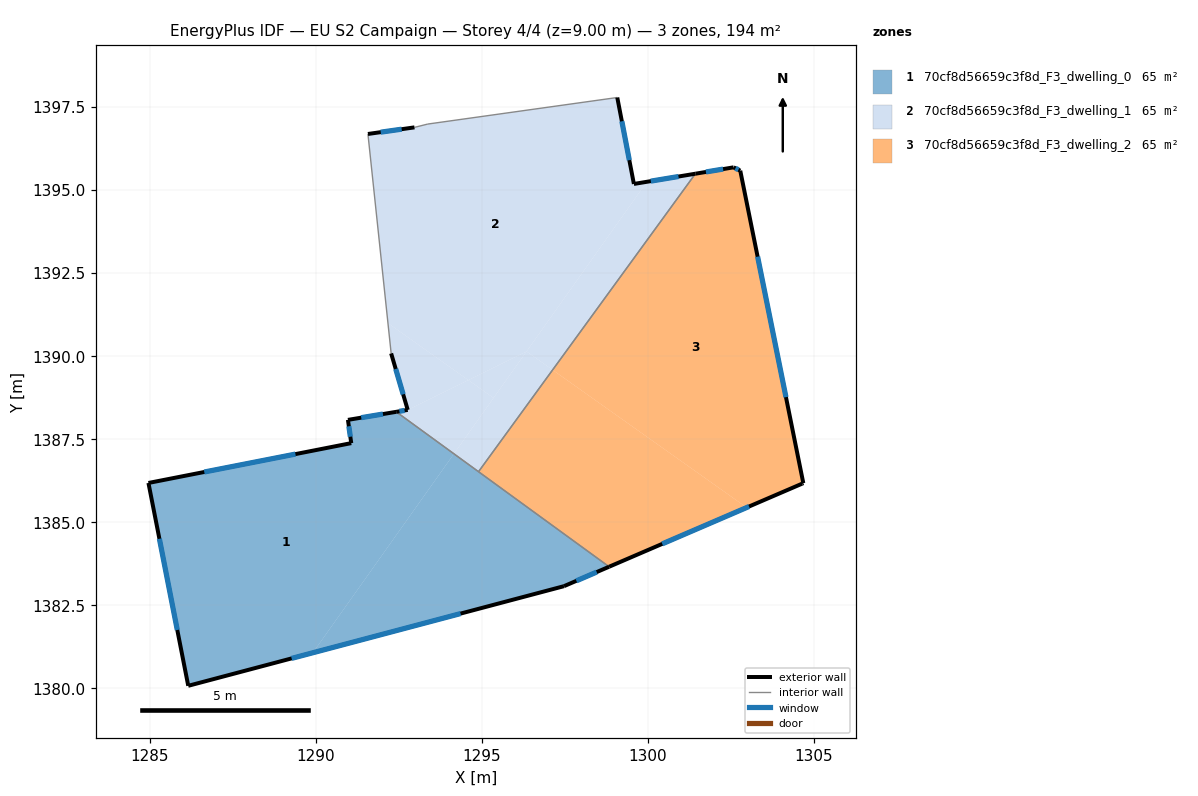
=== STOREY PLAN SPEC (per zone: floor XY polygon, exterior-wall plan segments, windows/doors) ===
zone 1: 70cf8d56659c3f8d_F3_dwelling_0  (64.8 m²)
  floor: (1298.83, 1383.66) (1297.47, 1383.07) (1289.91, 1381.07) (1294.16, 1387.06)
  floor: (1294.16, 1387.06) (1289.91, 1381.07) (1286.16, 1380.07) (1284.96, 1386.18) (1291.07, 1387.38) (1290.97, 1388.08) (1292.42, 1388.32)
  exterior wall: (1290.97, 1388.08) – (1291.07, 1387.38)  [0.7 m]
    window: (1290.99, 1387.89) – (1291.04, 1387.57)  [0.4 m²]
  exterior wall: (1292.42, 1388.32) – (1290.97, 1388.08)  [1.5 m]
    window: (1292.02, 1388.25) – (1291.37, 1388.14)  [0.9 m²]
  exterior wall: (1297.47, 1383.07) – (1298.83, 1383.66)  [1.5 m]
    window: (1297.84, 1383.23) – (1298.46, 1383.50)  [0.9 m²]
  exterior wall: (1286.16, 1380.07) – (1297.47, 1383.07)  [11.7 m]
    window: (1289.27, 1380.90) – (1294.36, 1382.25)  [7.1 m²]
  exterior wall: (1284.96, 1386.18) – (1286.16, 1380.07)  [6.2 m]
    window: (1285.29, 1384.50) – (1285.83, 1381.75)  [3.8 m²]
  exterior wall: (1291.07, 1387.38) – (1284.96, 1386.18)  [6.2 m]
    window: (1289.39, 1387.05) – (1286.64, 1386.51)  [3.8 m²]
  interior walls: 2
zone 2: 70cf8d56659c3f8d_F3_dwelling_1  (64.8 m²)
  floor: (1297.13, 1389.58) (1294.90, 1386.52) (1294.16, 1387.06) (1296.34, 1390.14)
  floor: (1301.43, 1395.49) (1297.13, 1389.58) (1296.34, 1390.14) (1299.97, 1395.25)
  floor: (1299.07, 1397.78) (1299.57, 1395.18) (1299.97, 1395.25) (1296.34, 1390.14) (1294.59, 1389.28) (1292.17, 1390.99) (1291.57, 1396.68) (1292.97, 1396.88) (1293.37, 1396.98)
  floor: (1294.59, 1389.28) (1292.77, 1388.38) (1292.27, 1390.08) (1292.17, 1390.99)
  floor: (1295.35, 1388.74) (1294.16, 1387.06) (1292.42, 1388.32) (1292.77, 1388.38) (1294.59, 1389.28)
  floor: (1296.34, 1390.14) (1295.35, 1388.74) (1294.59, 1389.28)
  exterior wall: (1292.97, 1396.88) – (1291.57, 1396.68)  [1.4 m]
    window: (1292.58, 1396.83) – (1291.95, 1396.74)  [0.9 m²]
  exterior wall: (1299.57, 1395.18) – (1299.07, 1397.78)  [2.6 m]
    window: (1299.44, 1395.90) – (1299.21, 1397.07)  [1.6 m²]
  exterior wall: (1301.43, 1395.49) – (1299.57, 1395.18)  [1.9 m]
    window: (1300.92, 1395.40) – (1300.08, 1395.26)  [1.1 m²]
  exterior wall: (1292.77, 1388.38) – (1292.42, 1388.32)  [0.4 m]
    window: (1292.67, 1388.36) – (1292.52, 1388.34)  [0.2 m²]
  exterior wall: (1292.27, 1390.08) – (1292.77, 1388.38)  [1.8 m]
    window: (1292.41, 1389.61) – (1292.63, 1388.85)  [1.1 m²]
  interior walls: 5
zone 3: 70cf8d56659c3f8d_F3_dwelling_2  (64.8 m²)
  floor: (1302.97, 1385.44) (1298.83, 1383.66) (1294.90, 1386.52) (1297.13, 1389.58)
  floor: (1302.78, 1395.58) (1304.67, 1386.17) (1304.64, 1386.16) (1302.97, 1385.44) (1297.13, 1389.58) (1301.43, 1395.49) (1302.58, 1395.68)
  exterior wall: (1304.68, 1386.17) – (1302.78, 1395.58)  [9.6 m]
    window: (1304.15, 1388.76) – (1303.30, 1392.99)  [5.8 m²]
  exterior wall: (1304.64, 1386.16) – (1304.68, 1386.17)  [0.0 m]
  exterior wall: (1298.83, 1383.66) – (1304.64, 1386.16)  [6.3 m]
    window: (1300.43, 1384.35) – (1303.04, 1385.47)  [3.8 m²]
  exterior wall: (1302.58, 1395.68) – (1301.43, 1395.49)  [1.2 m]
    window: (1302.26, 1395.63) – (1301.74, 1395.54)  [0.7 m²]
  exterior wall: (1302.78, 1395.58) – (1302.58, 1395.68)  [0.2 m]
    window: (1302.72, 1395.61) – (1302.63, 1395.65)  [0.1 m²]
  interior walls: 2

=== DERIVED (storey summary) ===
Building: EU S2 Campaign
Storey: 4 of 4  (floor level z = 9.00 m)
Storey gross floor area: 194.4 m²
Zones on this storey: 3
  - 70cf8d56659c3f8d_F3_dwelling_0: floor 64.8 m²; exterior wall 27.8 m (83.4 m²); 6 window(s) 16.9 m²; WWR 20.2%
  - 70cf8d56659c3f8d_F3_dwelling_1: floor 64.8 m²; exterior wall 8.1 m (24.2 m²); 5 window(s) 4.9 m²; WWR 20.2%
  - 70cf8d56659c3f8d_F3_dwelling_2: floor 64.8 m²; exterior wall 17.4 m (52.1 m²); 4 window(s) 10.5 m²; WWR 20.2%
Zone adjacency (shared interzone walls):
  - 70cf8d56659c3f8d_F3_dwelling_0 ↔ 70cf8d56659c3f8d_F3_dwelling_1
  - 70cf8d56659c3f8d_F3_dwelling_0 ↔ 70cf8d56659c3f8d_F3_dwelling_2
  - 70cf8d56659c3f8d_F3_dwelling_1 ↔ 70cf8d56659c3f8d_F3_dwelling_2